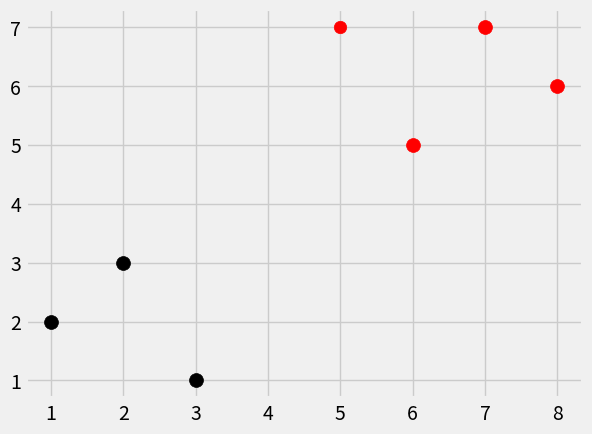

The matplotlib source for this figure:
import numpy as np
from math import sqrt
import matplotlib.pyplot as plt
import warnings
from matplotlib import style
from collections import Counter

style.use('fivethirtyeight')

dataset = { 'k' : [ [1,2], [2,3], [3,1] ], 'r' : [ [6,5], [7,7], [8,6] ] }

new_features = [5,7]

def k_nearest_neighbours(data, predict, k=3):
    if( len(data) >= k ):
        warnings.warn('K is set to a value less than total voting groups!')
    distances= []
    for group in data:
        for features in data[group]:
            euclidean_distance = np.linalg.norm( np.array(features) - np.array(predict) )
            distances.append([euclidean_distance, group])
        
    votes = [ i[1] for i in sorted(distances)[:k] ]
    vote_result = Counter(votes).most_common(1)[0][0]

    return vote_result

result = k_nearest_neighbours(dataset, new_features, k=3)
print(result)

[ [ plt.scatter(ii[0], ii[1], s=100, c=i ) for ii in dataset[i] ]  for i in dataset ]
plt.scatter(new_features[0],new_features[1], s = 80, c = result)
plt.show()